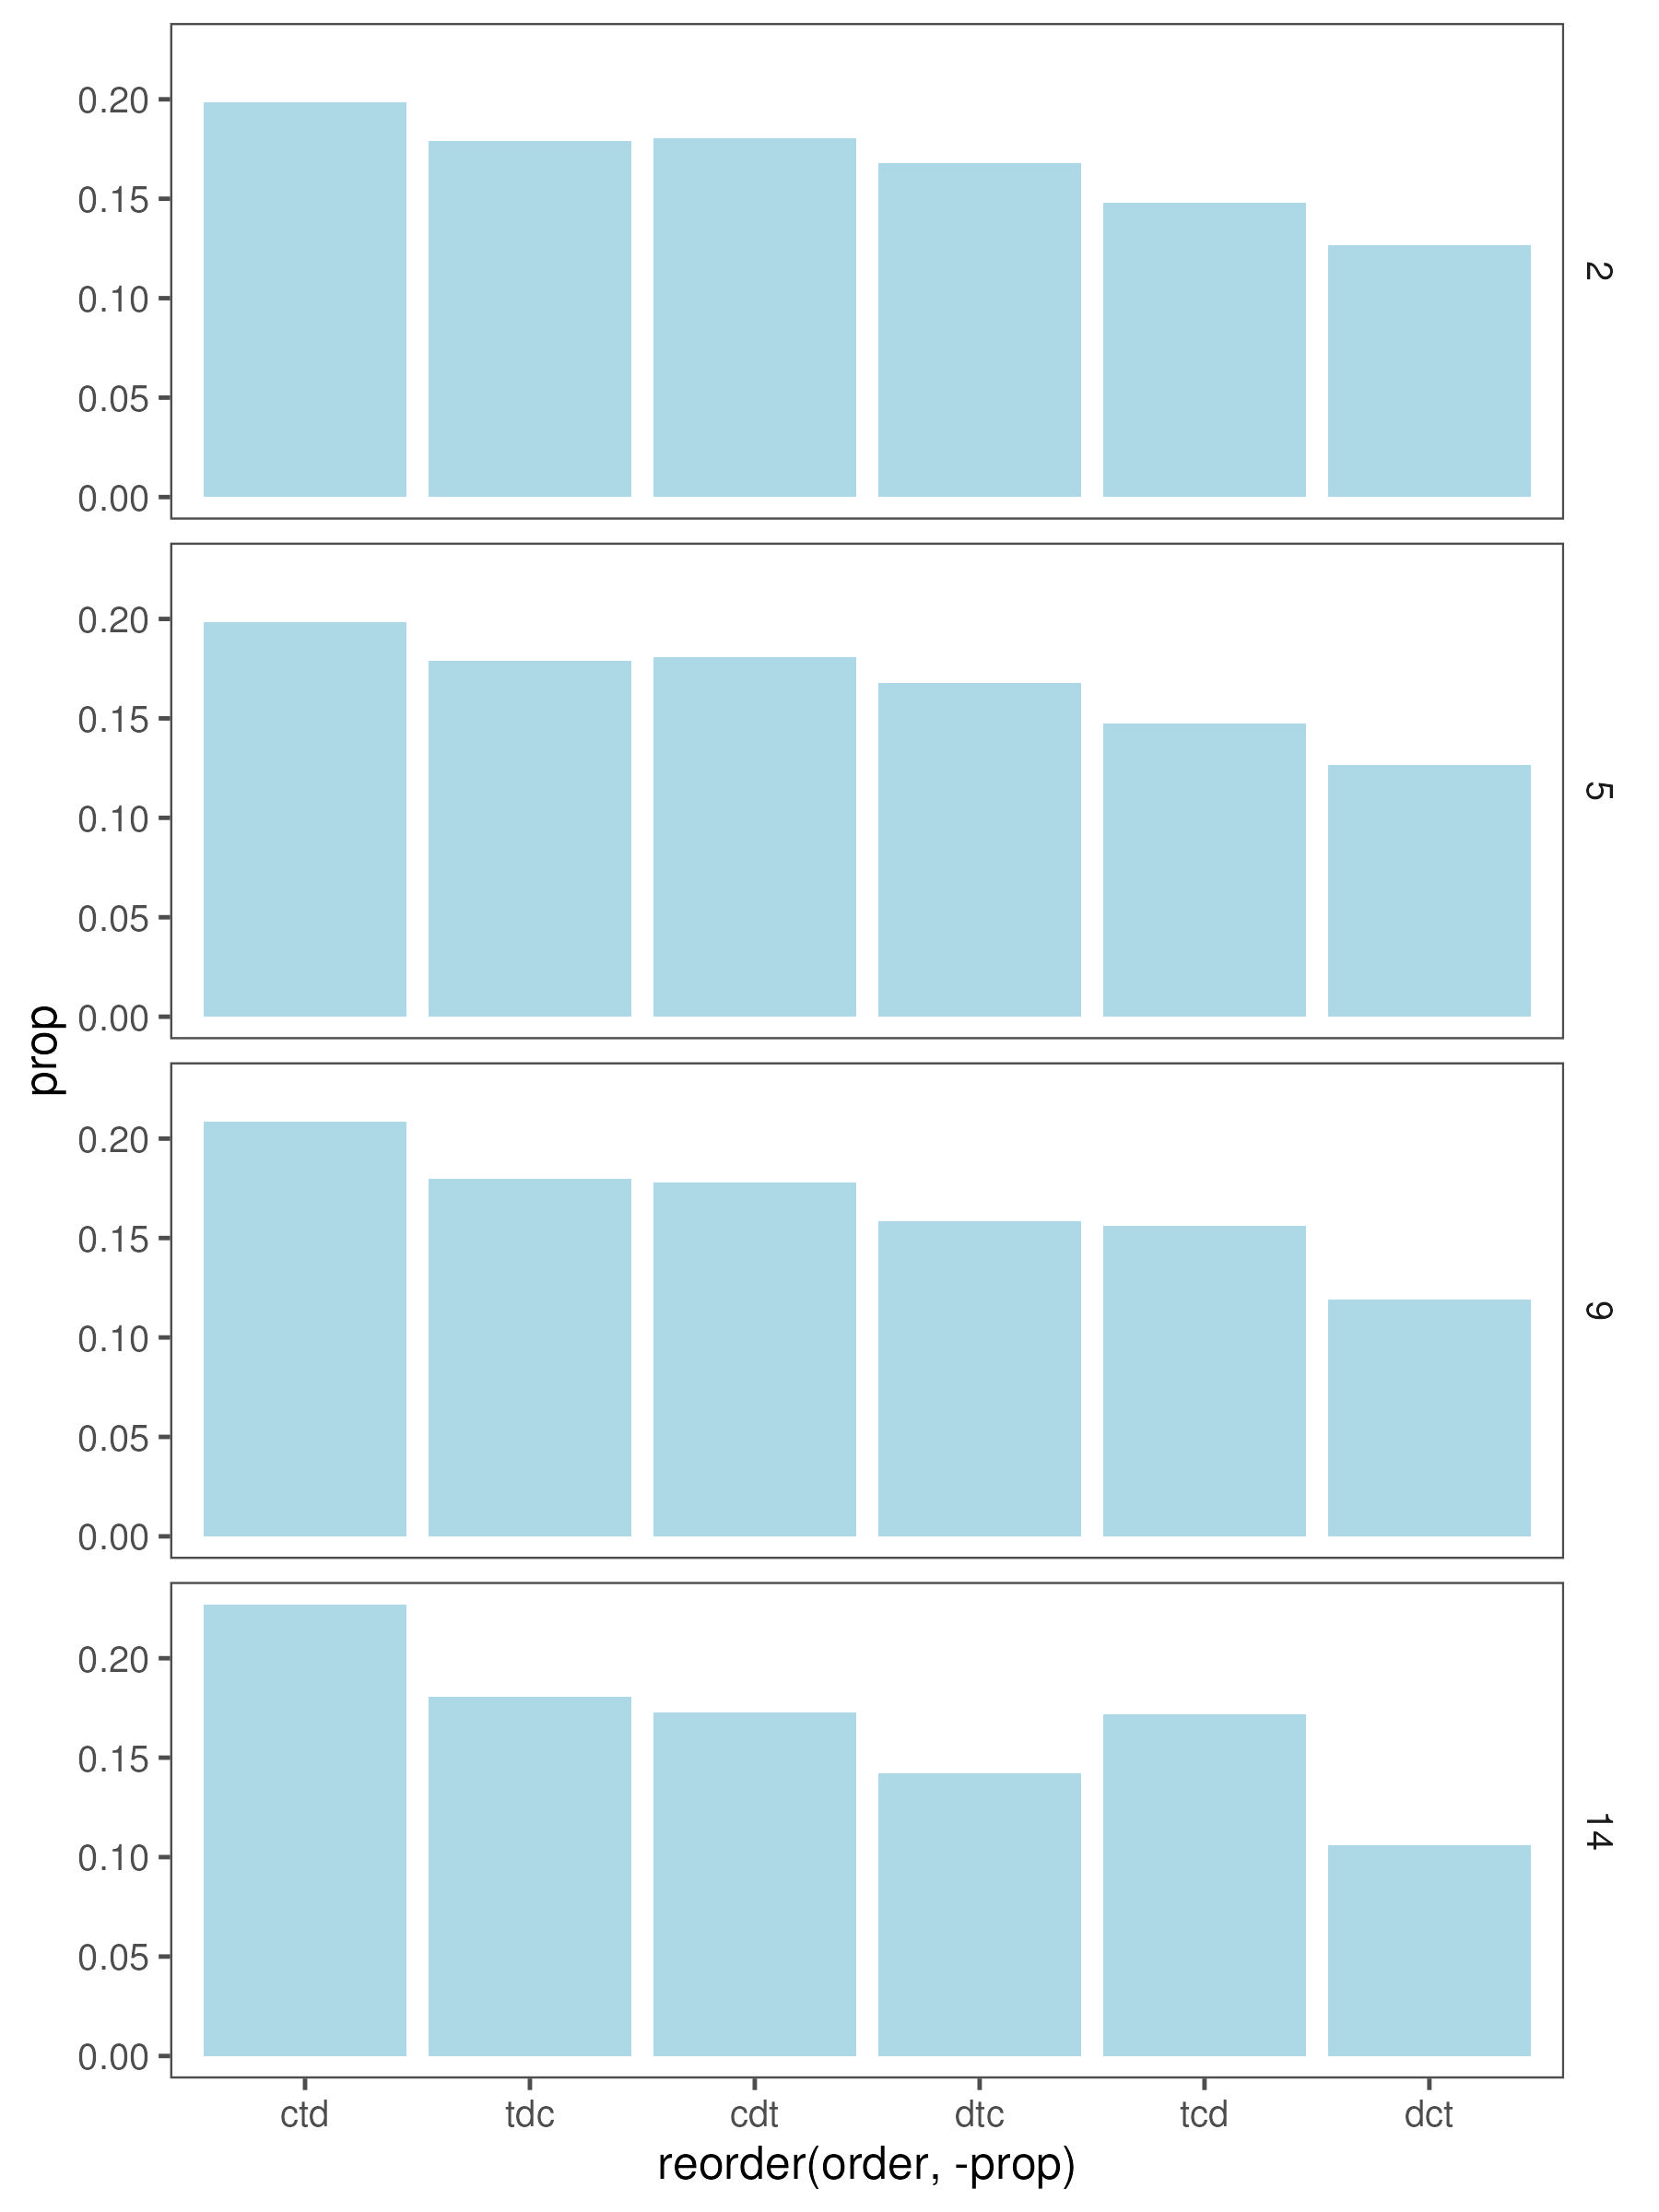

The data file committed next to this chart (first rows):
order, n, prop, distance, disp_cond
cdt, 1802795, 0.1803, 2, triangle
ctd, 1985928, 0.1986, 2, triangle
dct, 1266142, 0.1266, 2, triangle
dtc, 1677796, 0.1678, 2, triangle
tcd, 1477998, 0.1478, 2, triangle
tdc, 1789341, 0.1789, 2, triangle
cdt, 1806031, 0.1806, 5, triangle
ctd, 1983376, 0.1983, 5, triangle
dct, 1267453, 0.1267, 5, triangle
dtc, 1678878, 0.1679, 5, triangle
tcd, 1473774, 0.1474, 5, triangle
tdc, 1790488, 0.179, 5, triangle
cdt, 1779395, 0.1779, 9, triangle
ctd, 2086406, 0.2086, 9, triangle
dct, 1189973, 0.119, 9, triangle
dtc, 1584963, 0.1585, 9, triangle
tcd, 1560366, 0.156, 9, triangle
tdc, 1798897, 0.1799, 9, triangle
cdt, 1726459, 0.1726, 14, triangle
ctd, 2270441, 0.227, 14, triangle
dct, 1059809, 0.106, 14, triangle
dtc, 1422020, 0.1422, 14, triangle
tcd, 1717410, 0.1717, 14, triangle
tdc, 1803861, 0.1804, 14, triangle
